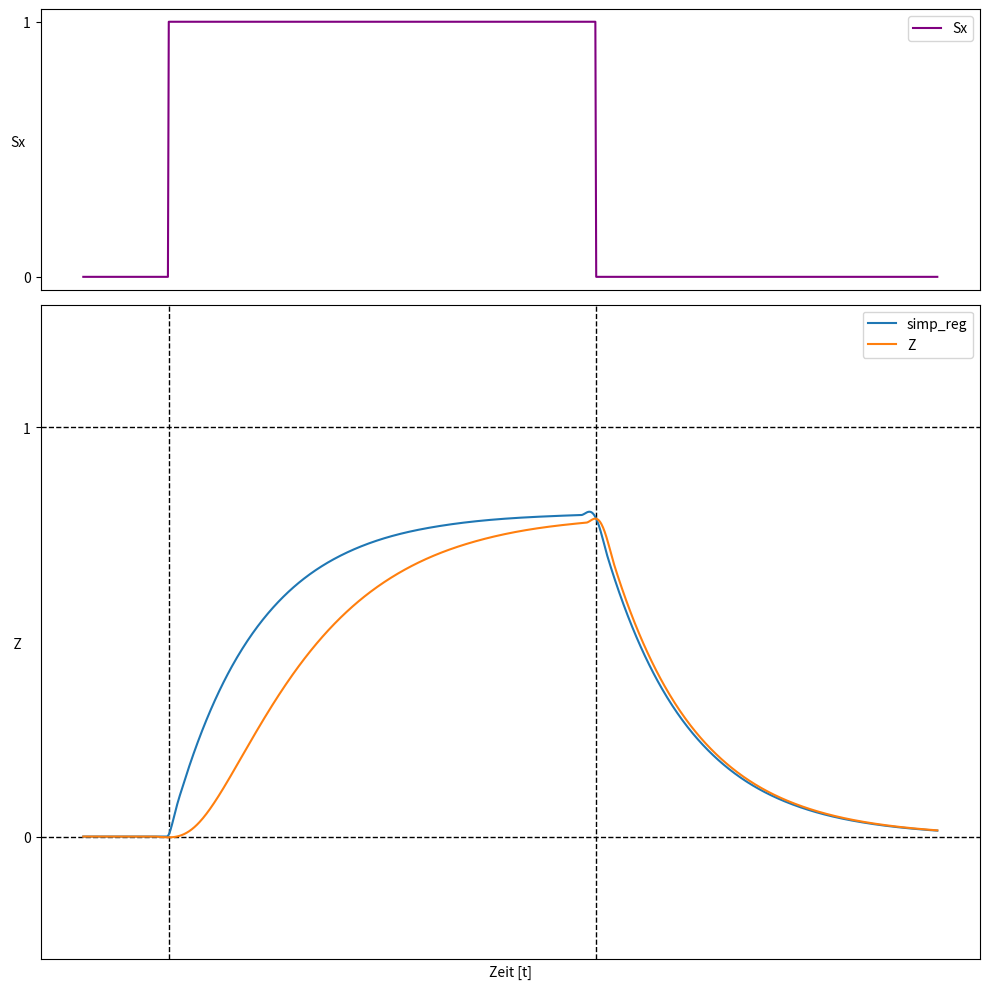

This chart was generated by the following Python code:
import numpy as np
from scipy.integrate import solve_ivp
import matplotlib.pyplot as plt

# parameters
H = 2  # Hill coefficient
betay = 1
betaz = 1
alphay = 1  # a_deg + a_dil
alphaz = 1  
By = 0  # Basal expression of y, z
Bz = 0
Kxy = 0.1  # equilibrium constants
Kxz = 0.1
Kyz = 0.5

def f_activator(u, K, H):
    return (u/K)**H / (1 + (u/K)**H)
def f_repressor(u, K, H):
    return 1 / (1 + (u/K)**H) 
def fc_activator(u, Ku, Kv, v, H):
    return (u / Ku)**H / (1 + (u/Ku)**H + (v/Kv)**H)
def fc_repressor(u, Ku, Kv, v, H):
    return 1 / (1 + (u/Ku)**H + (v/Kv)**H)    


def ODE_Y(t, initial_values, By, betay, Kxy, H, alphay):
    x, y, z = initial_values  # entpacken von x,y,z
    x = Sx(t)
    dydt = By + betay * f_activator(x, Kxy, H) - alphay * y
    return [dydt]

def ODE_Z(t, initial_values, Bz, betaz, Kxz, Kyz, H, alphaz):
    x, y, z = initial_values
    x = Sx(t)
    y = np.interp(t, solution_y.t, solution_y.y[-1]) # um y kontinuierlich zu machen
    dzdt = Bz + betaz * f_activator(x, Kxz, H) * f_activator(y, Kyz, H) - alphaz * z
    return [dzdt]

def simp_reg(t, initial_values, Bz, betaz, Kxz, Kyz, H, alphaz):
    x, y, z = initial_values
    x = Sx(t)
    y = 1
    dzdt = Bz + betaz * f_activator(x, Kxz, H) * f_activator(y, Kyz, H) - alphaz * z
    return [dzdt]

# Zeitschalter
def Sx(t):
    if 1 < t < 6:
        return 1
    else:
        return 0


# Zeitbereich 
t_span = (0, 10)
t_eval = np.linspace(0, 10, 1000)

initial_values = [1, By, Bz]

solution_y = solve_ivp(ODE_Y, t_span, initial_values, t_eval=t_eval, method = 'Radau', args=(By, betay, Kxy, H, alphay)) # RK45, RK23, DOP853, Radau
solution_z = solve_ivp(ODE_Z, t_span, initial_values, t_eval=solution_y.t, args=(Bz, betaz, Kxz, Kyz, H, alphaz))
solution_simp_reg = solve_ivp(simp_reg, t_span, initial_values, t_eval=solution_y.t, args=(Bz, betaz, Kxz, Kyz, H, alphaz))


# Plotten
fig, ax = plt.subplots(2, 1, figsize=(10, 10), gridspec_kw={'height_ratios': [0.3, 0.7]})

Sx = [Sx(t) for t in t_eval]
ax[0].plot(t_eval, Sx, label='Sx', color='purple')
ax[0].set_ylabel('Sx', rotation=360)
ax[0].set_xticks([])
ax[0].set_yticks(np.arange(0, 1.1, 1)) #start,stop,step
ax[0].legend()

ax[1].axvline(x=1, color='k', linestyle='--', linewidth=1)
ax[1].axvline(x=6, color='k', linestyle='--', linewidth=1)
ax[1].axhline(y=0, color='k', linestyle='--', linewidth=1)
ax[1].axhline(y=1, color='k', linestyle='--', linewidth=1)
# ax[1].plot(solution_y.t, solution_y.y[-1], label='Y')
ax[1].plot(solution_simp_reg.t, solution_simp_reg.y[-1], label='simp_reg')
ax[1].plot(solution_z.t, solution_z.y[-1], label='Z')
ax[1].set_ylim(-0.3, 1.3)
ax[1].set_xlabel('Zeit [t]')
ax[1].set_ylabel('Z', rotation=180)
ax[1].set_xticks([])
ax[1].set_yticks(np.arange(0, 1.1, 1))
ax[1].legend()

plt.tight_layout()
plt.show()
